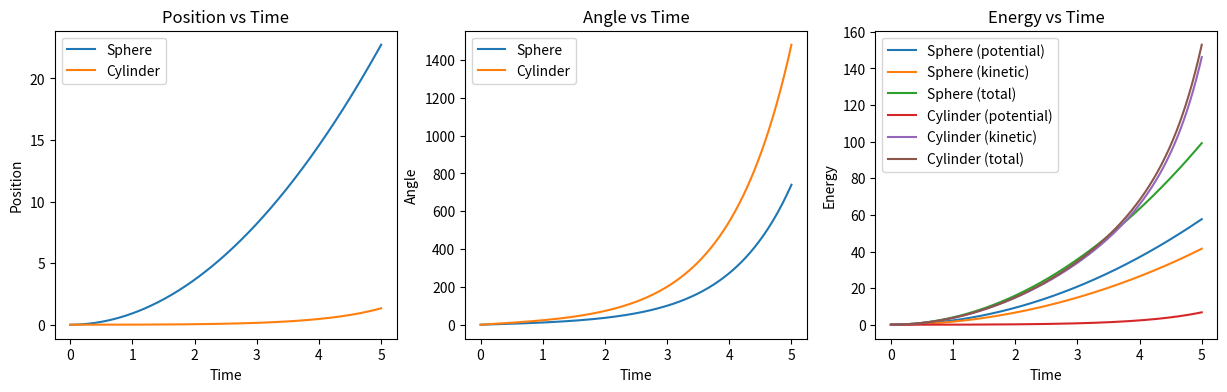

Generate this figure with matplotlib:
import numpy as np
import matplotlib.pyplot as plt

GRAVITY_CONSTANT = 9.8
SPHERE_RADIUS = 0.1
SPHERE_MASS = 1
SPHERE_MOMENT_OF_INERTIA = 2.0 / 5.0 * SPHERE_MASS * SPHERE_RADIUS * SPHERE_RADIUS
CYLINDER_RADIUS = 0.5
CYLINDER_LENGTH = 0.5
CYLINDER_MASS = 2
CYLINDER_MOMENT_OF_INERTIA = 1.0 / 12.0 * CYLINDER_MASS * (3 * CYLINDER_RADIUS * CYLINDER_RADIUS + CYLINDER_LENGTH * CYLINDER_LENGTH)
TIME_STEP = 0.01
ANGLE = np.radians(15)
FINAL_TIME = 5

time_list, sphere_position_list, cylinder_position_list, sphere_angle_list, cylinder_angle_list, sphere_potential_energy_list, sphere_kinetic_energy_list, sphere_total_energy_list, cylinder_potential_energy_list, cylinder_kinetic_energy_list, cylinder_total_energy_list = [], [], [], [], [], [], [], [], [], [], []

current_time, sphere_position, cylinder_position, sphere_velocity, cylinder_velocity, sphere_angular_velocity, cylinder_angular_velocity, sphere_angle, cylinder_angle, sphere_mass_radius2, cylinder_mass_radius2 = 0, 0, 0, 0, 0, np.radians(10), np.radians(20), 0, 0, SPHERE_MASS * SPHERE_RADIUS * SPHERE_RADIUS, CYLINDER_MASS * CYLINDER_RADIUS * CYLINDER_RADIUS

while current_time <= FINAL_TIME:
    sphere_acceleration = GRAVITY_CONSTANT * np.sin(ANGLE) / (1 + SPHERE_MOMENT_OF_INERTIA / sphere_mass_radius2)
    cylinder_acceleration = GRAVITY_CONSTANT * np.sin(ANGLE) / (1 + CYLINDER_MOMENT_OF_INERTIA / cylinder_mass_radius2)

    sphere_velocity_midpoint = sphere_velocity + 0.5 * sphere_acceleration * TIME_STEP
    cylinder_position_midpoint = cylinder_position + 0.5 * cylinder_velocity * TIME_STEP
    sphere_angular_velocity_midpoint = sphere_angular_velocity + 0.5 * sphere_angle * TIME_STEP
    cylinder_angular_velocity_midpoint = cylinder_angular_velocity + 0.5 * cylinder_angle * TIME_STEP

    sphere_velocity += sphere_acceleration * TIME_STEP
    cylinder_velocity += cylinder_acceleration * TIME_STEP
    sphere_position += sphere_velocity_midpoint * TIME_STEP
    cylinder_position += cylinder_position_midpoint * TIME_STEP
    sphere_angular_velocity += sphere_angle * TIME_STEP
    cylinder_angular_velocity += cylinder_angle * TIME_STEP
    sphere_angle += sphere_angular_velocity_midpoint * TIME_STEP
    cylinder_angle += cylinder_angular_velocity_midpoint * TIME_STEP

    sphere_potential_energy = SPHERE_MASS * GRAVITY_CONSTANT * sphere_position * np.sin(ANGLE)
    sphere_kinetic_energy = 0.5 * SPHERE_MASS * sphere_velocity * sphere_velocity + 0.5 * SPHERE_MOMENT_OF_INERTIA * sphere_angular_velocity * sphere_angular_velocity
    sphere_total_energy = sphere_potential_energy + sphere_kinetic_energy
    cylinder_potential_energy = CYLINDER_MASS * GRAVITY_CONSTANT * cylinder_position * np.sin(ANGLE)
    cylinder_kinetic_energy = 0.5 * CYLINDER_MASS * cylinder_velocity * cylinder_velocity + 0.5 * CYLINDER_MOMENT_OF_INERTIA * cylinder_angular_velocity * cylinder_angular_velocity
    cylinder_total_energy = cylinder_potential_energy + cylinder_kinetic_energy

    time_list.append(current_time)
    sphere_position_list.append(sphere_position)
    cylinder_position_list.append(cylinder_position)
    sphere_angle_list.append(np.degrees(sphere_angle))
    cylinder_angle_list.append(np.degrees(cylinder_angle))
    sphere_potential_energy_list.append(sphere_potential_energy)
    sphere_kinetic_energy_list.append(sphere_kinetic_energy)
    sphere_total_energy_list.append(sphere_total_energy)
    cylinder_potential_energy_list.append(cylinder_potential_energy)
    cylinder_kinetic_energy_list.append(cylinder_kinetic_energy)
    cylinder_total_energy_list.append(cylinder_total_energy)

    current_time += TIME_STEP

plt.figure(figsize=(15, 4))

plt.subplot(1, 3, 1)
plt.title('Position vs Time')
plt.plot(time_list, sphere_position_list, label='Sphere')
plt.plot(time_list, cylinder_position_list, label='Cylinder')
plt.xlabel('Time')
plt.ylabel('Position')
plt.legend()

plt.subplot(1, 3, 2)
plt.title('Angle vs Time')
plt.plot(time_list, sphere_angle_list, label='Sphere')
plt.plot(time_list, cylinder_angle_list, label='Cylinder')
plt.xlabel('Time')
plt.ylabel('Angle')
plt.legend()

plt.subplot(1, 3, 3)
plt.title('Energy vs Time')
plt.plot(time_list, sphere_potential_energy_list, label='Sphere (potential)')
plt.plot(time_list, sphere_kinetic_energy_list, label='Sphere (kinetic)')
plt.plot(time_list, sphere_total_energy_list, label='Sphere (total)')
plt.plot(time_list, cylinder_potential_energy_list, label='Cylinder (potential)')
plt.plot(time_list, cylinder_kinetic_energy_list, label='Cylinder (kinetic)')
plt.plot(time_list, cylinder_total_energy_list, label='Cylinder (total)')
plt.xlabel('Time')
plt.ylabel('Energy')
plt.legend()

plt.show()